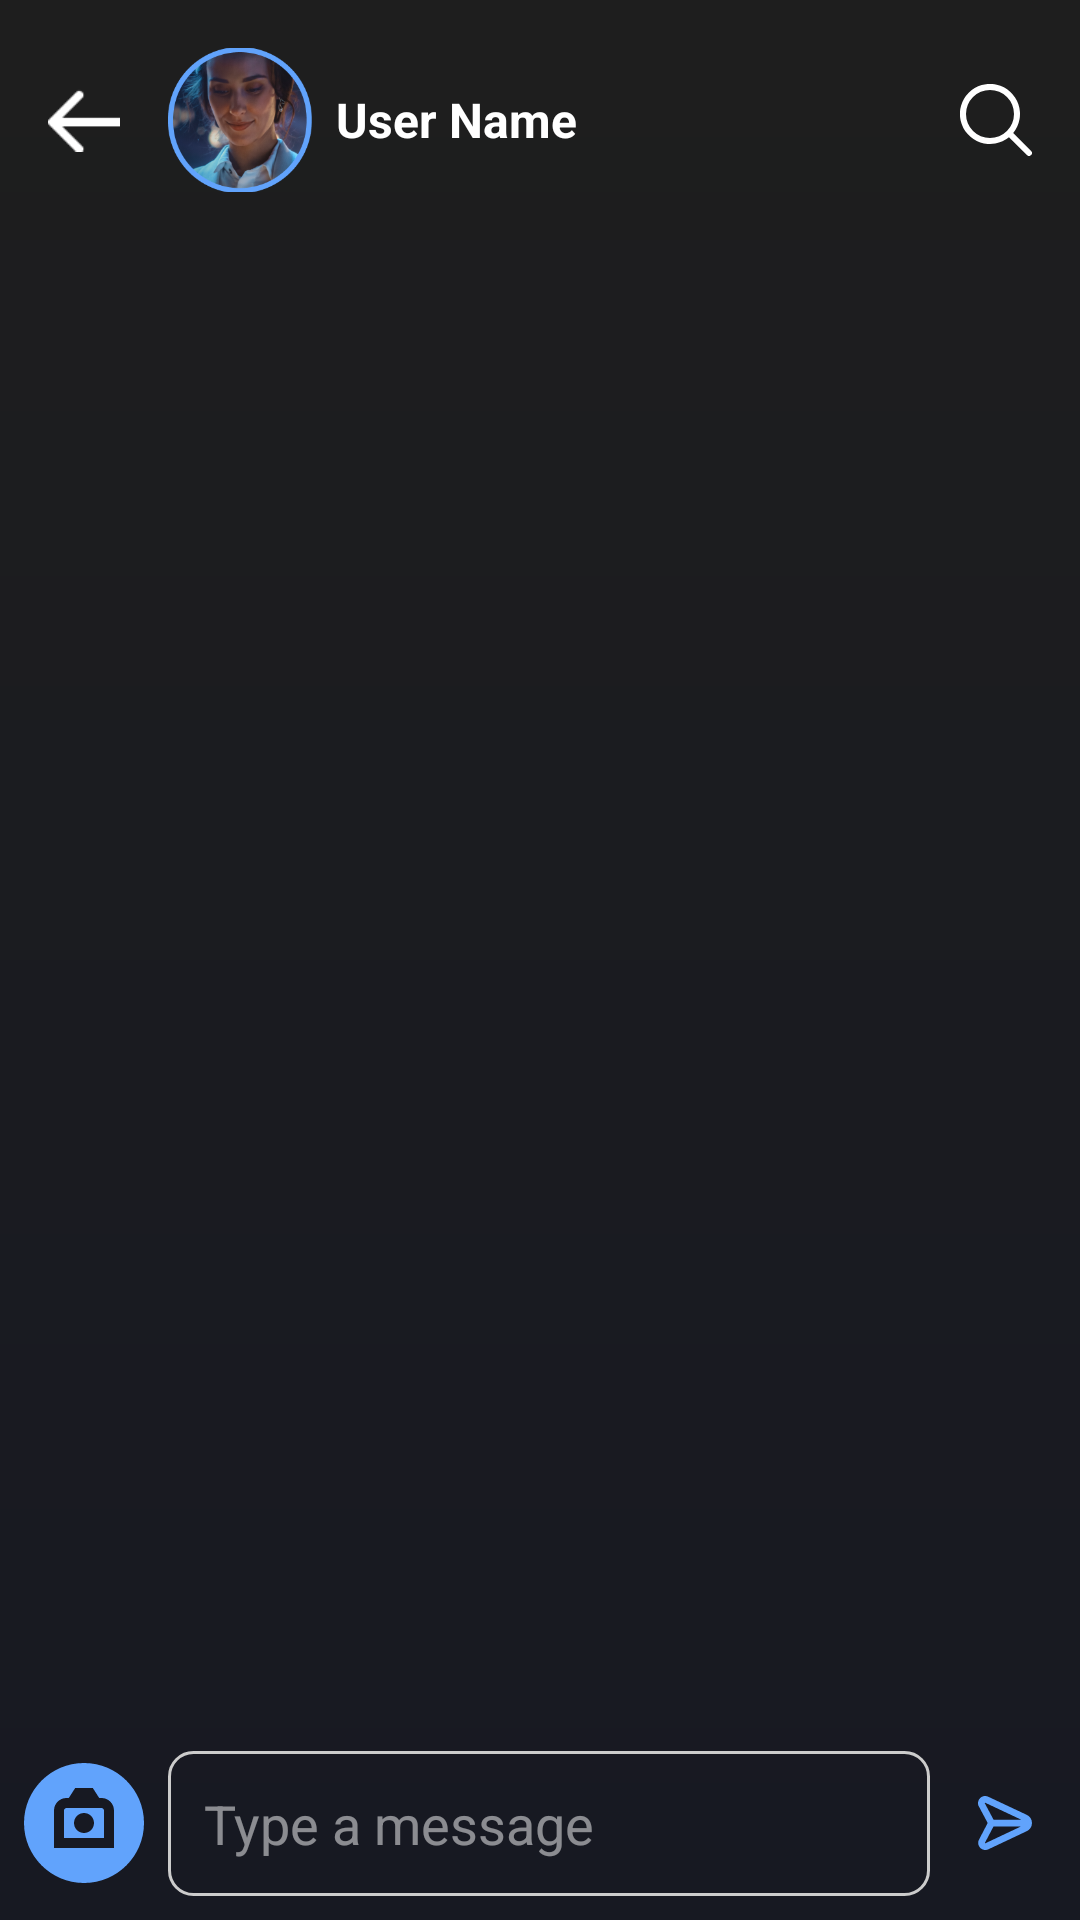

The Android layout XML behind this screen, and the referenced resources:
<!-- AndroidManifest.xml: application theme Theme.Capsules -->
<!-- res/layout/activity_chat.xml -->
<?xml version="1.0" encoding="utf-8"?>
<RelativeLayout xmlns:android="http://schemas.android.com/apk/res/android"
    xmlns:tools="http://schemas.android.com/tools"
    android:layout_width="match_parent"
    android:layout_height="match_parent"
    tools:context=".ChatActivity"
    android:background="@drawable/bg_main">

    
    <ImageView
        android:layout_width="match_parent"
        android:layout_height="match_parent"
        android:src="@drawable/icblur"
        android:alpha="0.6"
        android:scaleType="centerCrop"/>

    
    <LinearLayout
        android:layout_width="match_parent"
        android:layout_height="match_parent"
        android:orientation="vertical">

        
        <LinearLayout
            android:layout_width="match_parent"
            android:layout_height="wrap_content"
            android:gravity="center_vertical"
            android:paddingVertical="16dp"
            android:paddingHorizontal="16dp">

            
            <ImageView
                android:layout_width="24dp"
                android:layout_height="24dp"
                android:src="@drawable/arrow"
                android:layout_gravity="center_vertical"/>

            
            <ImageView
                android:layout_width="48dp"
                android:layout_height="48dp"
                android:src="@drawable/profile_image"
                android:layout_marginStart="16dp"
                android:layout_marginEnd="8dp"
                android:scaleType="centerCrop"/>

            
            <TextView
                android:layout_width="wrap_content"
                android:layout_height="wrap_content"
                android:text="User Name"
                android:textColor="@color/white"
                android:textSize="16sp"
                android:textStyle="bold"
                android:layout_gravity="center_vertical"/>

            <Space
                android:layout_width="0dp"
                android:layout_height="wrap_content"
                android:layout_weight="1"/>

            
            <ImageView
                android:layout_width="24dp"
                android:layout_height="24dp"
                android:src="@drawable/search"
                android:layout_gravity="center_vertical"/>

        </LinearLayout>

        
        <ScrollView
            android:layout_width="match_parent"
            android:layout_height="0dp"
            android:layout_weight="1">

            

        </ScrollView>

        
        <RelativeLayout
            android:layout_width="match_parent"
            android:layout_height="wrap_content"
            android:padding="8dp">

            
            <ImageView
                android:id="@+id/image_camera"
                android:layout_width="40dp"
                android:layout_height="40dp"
                android:src="@drawable/circle_camera"
                android:layout_alignParentStart="true"
                android:layout_centerVertical="true"/>

            
            <EditText
                android:id="@+id/edit_text_message"
                android:layout_width="0dp"
                android:layout_height="wrap_content"
                android:layout_toEndOf="@id/image_camera"
                android:layout_toStartOf="@+id/button_send"
                android:hint="Type a message"
                android:textColorHint="#80FFFFFF"
                android:textColor="@color/white"
                android:background="@drawable/bg_edit_text_message"
                android:padding="12dp"
                android:layout_marginStart="8dp"
                android:layout_marginEnd="8dp"
                android:layout_centerVertical="true"/>

            
            <ImageButton
                android:id="@+id/button_send"
                android:layout_width="wrap_content"
                android:layout_height="wrap_content"
                android:src="@drawable/paper_plane_top"
                android:background="?attr/selectableItemBackgroundBorderless"
                android:padding="8dp"
                android:layout_alignParentEnd="true"
                android:layout_centerVertical="true"/>

        </RelativeLayout>

    </LinearLayout>

</RelativeLayout>
<!-- resources referenced by this layout -->
<resources>
  <color name="white">#FFFFFFFF</color>
  <!-- drawable arrow: png bitmap (drawable, 291 bytes) -->
  <!-- drawable bg_edit_text_message (drawable) -->
  <shape xmlns:android="http://schemas.android.com/apk/res/android"
      android:shape="rectangle">
      <solid android:color="@android:color/transparent" />
      <stroke
          android:width="1dp"
          android:color="#CCCCCC" /> 
      <corners android:radius="8dp" /> 
  </shape>
  <!-- drawable bg_main (drawable) -->
  <?xml version="1.0" encoding="utf-8"?>
  <shape
  
      android:shape="rectangle" xmlns:android="http://schemas.android.com/apk/res/android">
      <gradient
          android:endColor="#1E1E1E"
          android:startColor="#171922"
          android:angle="90"/>
  </shape>
  <!-- drawable circle_camera (drawable) -->
  <vector xmlns:android="http://schemas.android.com/apk/res/android"
      android:width="24dp"
      android:height="24dp"
      android:viewportWidth="24"
      android:viewportHeight="24">
    <path
        android:fillColor="#61A3FC"
        android:pathData="m15.5,9h-7c-0.275,0 -0.5,0.225 -0.5,0.5v5.5h8v-5.5c0,-0.275 -0.225,-0.5 -0.5,-0.5ZM12,14c-1.105,0 -2,-0.895 -2,-2s0.895,-2 2,-2 2,0.895 2,2 -0.895,2 -2,2ZM12,0C5.383,0 0,5.383 0,12s5.383,12 12,12 12,-5.383 12,-12S18.617,0 12,0ZM18,17L6,17v-7.5c0,-1.379 1.121,-2.5 2.5,-2.5h0.454l1.285,-2h3.521l1.285,2h0.454c1.379,0 2.5,1.121 2.5,2.5v7.5Z"/>
  </vector>
  <!-- drawable paper_plane_top (drawable) -->
  <vector android:height="18dp" android:viewportHeight="24"
      android:viewportWidth="24" android:width="18dp" xmlns:android="http://schemas.android.com/apk/res/android">
      <path android:fillColor="#61A3FC" android:pathData="m21.697,8.382L4.566,0.324C3.396,-0.243 2.021,-0.049 1.056,0.82 0.087,1.692 -0.25,3.048 0.197,4.272c0.024,0.064 4.106,7.734 4.106,7.734 0,0 -4.005,7.664 -4.028,7.727 -0.445,1.226 -0.105,2.58 0.865,3.45 0.601,0.538 1.358,0.816 2.121,0.816 0.47,0 0.941,-0.105 1.379,-0.321l17.058,-8.053c1.421,-0.667 2.303,-2.056 2.302,-3.625 -0.002,-1.569 -0.885,-2.956 -2.303,-3.619ZM3.001,3.184c-0.004,-0.038 0.007,-0.084 0.062,-0.133 0.088,-0.079 0.157,-0.047 0.195,-0.027 0.007,0.004 0.015,0.007 0.021,0.011l15.874,7.466L6.9,10.501L3.001,3.184ZM3.337,20.977c-0.036,0.019 -0.106,0.053 -0.193,-0.026 -0.056,-0.05 -0.066,-0.098 -0.062,-0.136l3.827,-7.314h12.266l-15.837,7.477Z"/>
  </vector>
  <!-- drawable profile_image: png bitmap (drawable, 65449 bytes) -->
  <!-- drawable search (drawable) -->
  <vector android:height="18dp" android:viewportHeight="24"
      android:viewportWidth="24" android:width="18dp" xmlns:android="http://schemas.android.com/apk/res/android">
      <path android:fillColor="#FFFFFF" android:pathData="M23.707,22.293l-5.969,-5.969a10.016,10.016 0,1 0,-1.414 1.414l5.969,5.969a1,1 0,0 0,1.414 -1.414ZM10,18a8,8 0,1 1,8 -8A8.009,8.009 0,0 1,10 18Z"/>
  </vector>
  <style name="Theme.Capsules" parent="Base.Theme.Capsules">
          <item name="android:statusBarColor">#1e1e1e</item>
      </style>
  <style name="Base.Theme.Capsules" parent="Theme.Material3.DayNight.NoActionBar">
  
      </style>
</resources>
